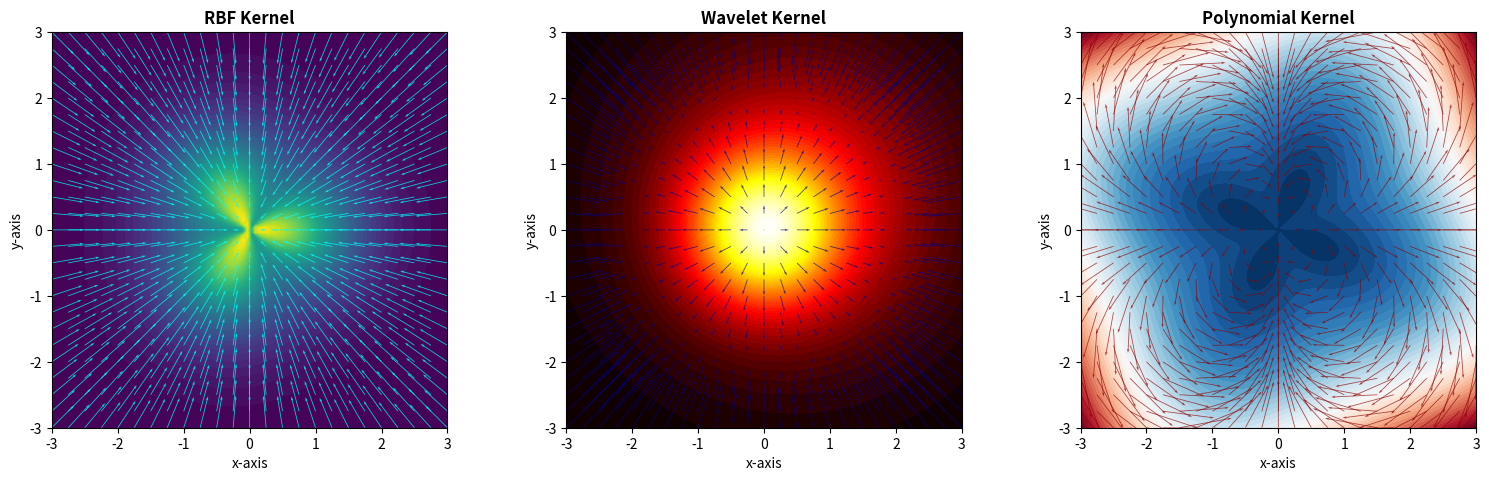

Generate this figure with matplotlib:
import numpy as np
import matplotlib.pyplot as plt

# Create figure with 3 subplots horizontally
fig, axes = plt.subplots(1, 3, figsize=(15, 5))

# Define coordinate system
x = np.linspace(-3, 3, 100)
y = np.linspace(-3, 3, 100)
X, Y = np.meshgrid(x, y)

# Create grid for vector field (matching the density in reference image)
x_vec = np.linspace(-3, 3, 25)
y_vec = np.linspace(-3, 3, 25)
X_vec, Y_vec = np.meshgrid(x_vec, y_vec)

# 1. RBF Kernel - Exact replication
# Create the characteristic spiral/radial pattern
r = np.sqrt(X**2 + Y**2)
theta = np.arctan2(Y, X)
rbf_kernel = np.exp(-0.5 * r**2) * (1 + 0.3 * np.cos(3 * theta))

# Vector field for RBF - radial pattern pointing outward from center
r_vec = np.sqrt(X_vec**2 + Y_vec**2)
theta_vec = np.arctan2(Y_vec, X_vec)
U_rbf = -X_vec * np.exp(-0.3 * r_vec)
V_rbf = -Y_vec * np.exp(-0.3 * r_vec)

# Plot RBF Kernel
axes[0].contourf(X, Y, rbf_kernel, levels=50, cmap='viridis')
axes[0].quiver(X_vec, Y_vec, U_rbf, V_rbf, color='cyan', alpha=0.8, scale=15, width=0.002)
axes[0].set_title('RBF Kernel', fontsize=12, fontweight='bold')
axes[0].set_xlabel('x-axis')
axes[0].set_ylabel('y-axis')
axes[0].set_xlim(-3, 3)
axes[0].set_ylim(-3, 3)

# 2. Wavelet Kernel - Exact replication
# Create the characteristic wavelet pattern with strong central red region
r = np.sqrt(X**2 + Y**2)
wavelet_kernel = np.exp(-0.8 * r**2) + 0.5 * np.exp(-0.2 * ((X-0.5)**2 + (Y-0.5)**2))

# Vector field radiating outward from center with varying intensity
r_vec = np.sqrt(X_vec**2 + Y_vec**2)
U_wavelet = X_vec * (2 - r_vec) * np.exp(-0.2 * r_vec)
V_wavelet = Y_vec * (2 - r_vec) * np.exp(-0.2 * r_vec)

# Plot Wavelet Kernel
axes[1].contourf(X, Y, wavelet_kernel, levels=50, cmap='hot')
axes[1].quiver(X_vec, Y_vec, U_wavelet, V_wavelet, color='darkblue', alpha=0.7, scale=20, width=0.002)
axes[1].set_title('Wavelet Kernel', fontsize=12, fontweight='bold')
axes[1].set_xlabel('x-axis')
axes[1].set_ylabel('y-axis')
axes[1].set_xlim(-3, 3)
axes[1].set_ylim(-3, 3)

# 3. Polynomial Kernel - Exact replication
# Create the characteristic polynomial pattern with radial structure
r = np.sqrt(X**2 + Y**2)
theta = np.arctan2(Y, X)
poly_kernel = (1 + 0.3 * (X**2 + Y**2))**2 * np.exp(-0.3 * r) * (1 + 0.2 * np.sin(4 * theta))

# Vector field with radial and tangential components
r_vec = np.sqrt(X_vec**2 + Y_vec**2)
theta_vec = np.arctan2(Y_vec, X_vec)
U_poly = X_vec * np.cos(2 * theta_vec) - Y_vec * np.sin(2 * theta_vec)
V_poly = X_vec * np.sin(2 * theta_vec) + Y_vec * np.cos(2 * theta_vec)

# Plot Polynomial Kernel
axes[2].contourf(X, Y, poly_kernel, levels=50, cmap='RdBu_r')
axes[2].quiver(X_vec, Y_vec, U_poly, V_poly, color='darkred', alpha=0.7, scale=25, width=0.002)
axes[2].set_title('Polynomial Kernel', fontsize=12, fontweight='bold')
axes[2].set_xlabel('x-axis')
axes[2].set_ylabel('y-axis')
axes[2].set_xlim(-3, 3)
axes[2].set_ylim(-3, 3)

# Adjust layout and styling to match reference
plt.tight_layout()
plt.subplots_adjust(wspace=0.3)

# Make background white and adjust overall appearance
fig.patch.set_facecolor('white')
for ax in axes:
    ax.set_aspect('equal')
    ax.grid(False)

plt.show()

# Optional: Save the figure
# plt.savefig('kernel_visualizations_exact.png', dpi=300, bbox_inches='tight', facecolor='white')